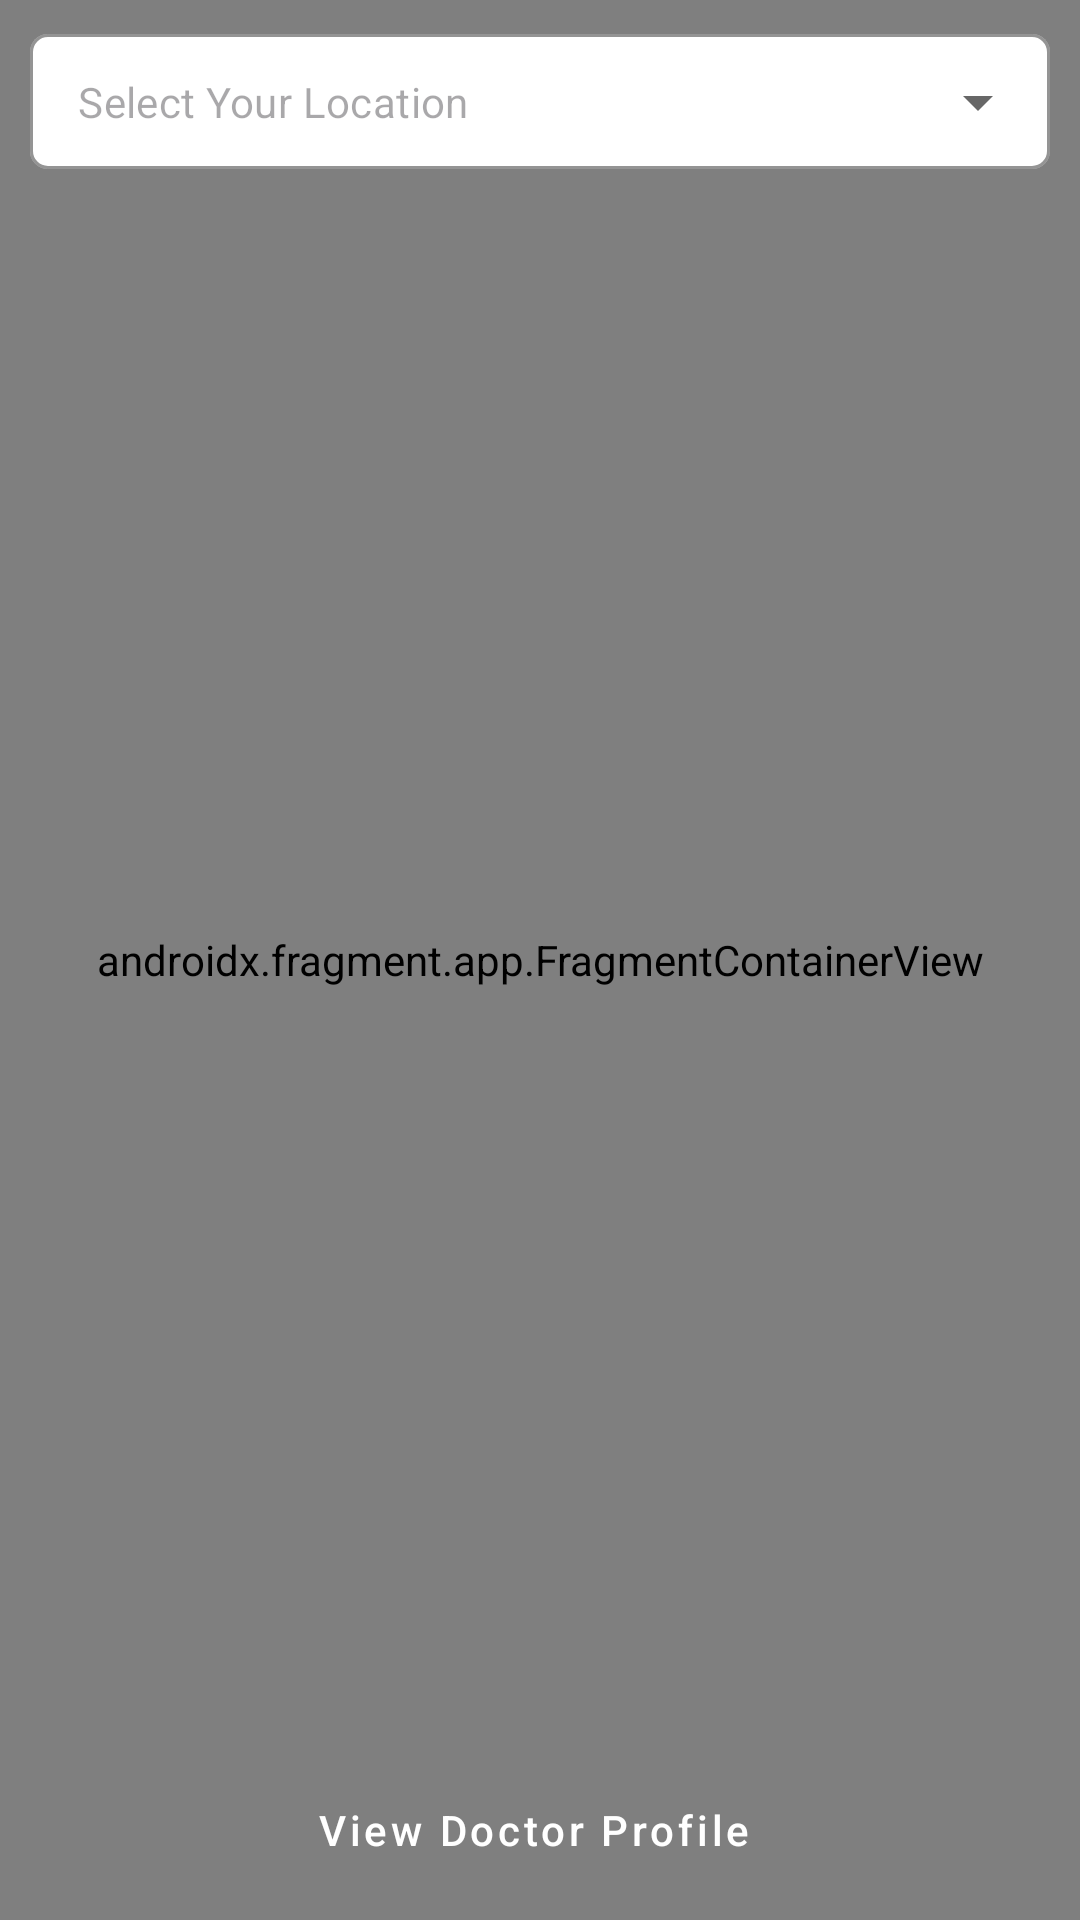

Produce the Android XML layout that renders to this screen, including the resource entries it uses.
<!-- AndroidManifest.xml: application theme Theme.WellnessVet -->
<!-- res/layout/fragment_user_find_doctor.xml -->
<?xml version="1.0" encoding="utf-8"?>
<RelativeLayout xmlns:android="http://schemas.android.com/apk/res/android"
    xmlns:tools="http://schemas.android.com/tools"
    android:layout_width="match_parent"
    xmlns:app="http://schemas.android.com/apk/res-auto"
    android:layout_height="match_parent"
    android:background="@color/white"
    tools:context=".fragments.user.UserFindDoctorFragment">

    <androidx.fragment.app.FragmentContainerView
        android:id="@+id/doctorMap"
        android:name="com.google.android.gms.maps.SupportMapFragment"
        android:layout_width="match_parent"
        android:layout_height="match_parent" />

    <com.google.android.material.textfield.TextInputLayout
        android:id="@+id/LocationLayout"
        style="@style/Widget.MaterialComponents.TextInputLayout.OutlinedBox.Dense.ExposedDropdownMenu"
        android:layout_width="match_parent"
        android:layout_height="50dp"
        android:layout_margin="10dp"
        android:textColorHint="@color/hint_color"
        app:boxBackgroundColor="@color/white"
        app:boxCornerRadiusBottomEnd="6dp"
        app:boxCornerRadiusBottomStart="6dp"
        app:boxCornerRadiusTopEnd="6dp"
        app:boxCornerRadiusTopStart="6dp"
        app:boxStrokeColor="@color/hint_color"
        app:boxStrokeWidthFocused="1dp"
        app:endIconTint="@color/hint_color"
        app:hintEnabled="false"
        app:hintTextColor="@color/hint_color">

        <AutoCompleteTextView
            android:id="@+id/userLocation"
            android:layout_width="match_parent"
            android:layout_height="wrap_content"
            android:hint="@string/select_your_location"
            android:inputType="none"
            android:textColor="@color/hint_color"
            android:textSize="14sp" />

    </com.google.android.material.textfield.TextInputLayout>

    <Button
        android:id="@+id/viewDoctorProfileBtn"
        style="@style/Widget.MaterialComponents.Button.Icon"
        android:layout_width="match_parent"
        android:layout_height="50dp"
        android:layout_alignParentBottom="true"
        android:layout_marginStart="10dp"
        android:layout_marginTop="10dp"
        android:layout_marginEnd="10dp"
        android:layout_marginBottom="5dp"
        android:backgroundTint="@color/dark_navy_blue"
        android:text="@string/view_doctor_profile"
        android:textAllCaps="false"
        android:textColor="@color/white"
        app:icon="@drawable/user" />


</RelativeLayout>
<!-- resources referenced by this layout -->
<resources>
  <color name="dark_navy_blue">#000435</color>
  <color name="hint_color">#676767</color>
  <color name="white">#FFFFFFFF</color>
  <string name="select_your_location">Select Your Location</string>
  <string name="view_doctor_profile">View Doctor Profile</string>
  <style name="Theme.WellnessVet" parent="Base.Theme.WellnessVet" />
  <style name="Base.Theme.WellnessVet" parent="Theme.Material3.DayNight.NoActionBar">
          
          <item name="colorPrimary">@color/dark_navy_blue</item>
          <item name="android:windowDisablePreview">true</item>
  
          <item name="materialAlertDialogTheme">@style/ThemeOverlay.App.MaterialAlertDialog</item>
  
          <item name="chipStyle">@style/Widget.App.Chip</item>
  
      </style>
  <style name="ThemeOverlay.App.MaterialAlertDialog" parent="ThemeOverlay.Material3.MaterialAlertDialog">
          <item name="colorPrimary">@color/dark_navy_blue</item>
          <item name="colorSecondary">@color/dark_navy_blue</item>
          <item name="colorSurface">@color/white</item>
          <item name="colorOnSurface">@color/white</item>
          <item name="alertDialogStyle">@style/MaterialAlertDialog.App</item>
          <item name="materialAlertDialogBodyTextStyle">@style/MaterialAlertDialog.Material3.Body.Text</item>
          <item name="buttonBarPositiveButtonStyle">@style/Widget.App.Button</item>
          <item name="buttonBarNegativeButtonStyle">@style/Widget.App.Button</item>
      </style>
  <style name="Widget.App.Chip" parent="Widget.Material3.MaterialTimePicker.Display">
          <item name="android:textColor">@color/dark_navy_blue</item>
      </style>
  <style name="MaterialAlertDialog.App" parent="MaterialAlertDialog.Material3">
          <item name="shapeAppearance">@style/ShapeAppearance.App.MediumComponent</item>
          <item name="shapeAppearanceOverlay">@null</item>
      </style>
  <style name="MaterialAlertDialog.Material3.Body.Text" parent="MaterialAlertDialog.Material3.Body.Text" tools:ignore="ResourceCycle">
          <item name="android:textColor">@color/black</item>
      </style>
  <style name="Widget.App.Button" parent="Widget.Material3.Button.TextButton.Dialog">
          <item name="android:textColor">@color/dark_navy_blue</item>
      </style>
  <style name="ShapeAppearance.App.MediumComponent" parent="ShapeAppearance.Material3.MediumComponent">
          <item name="cornerFamily">rounded</item>
          <item name="cornerSize">8dp</item>
      </style>
  <color name="black">#FF000000</color>
</resources>
